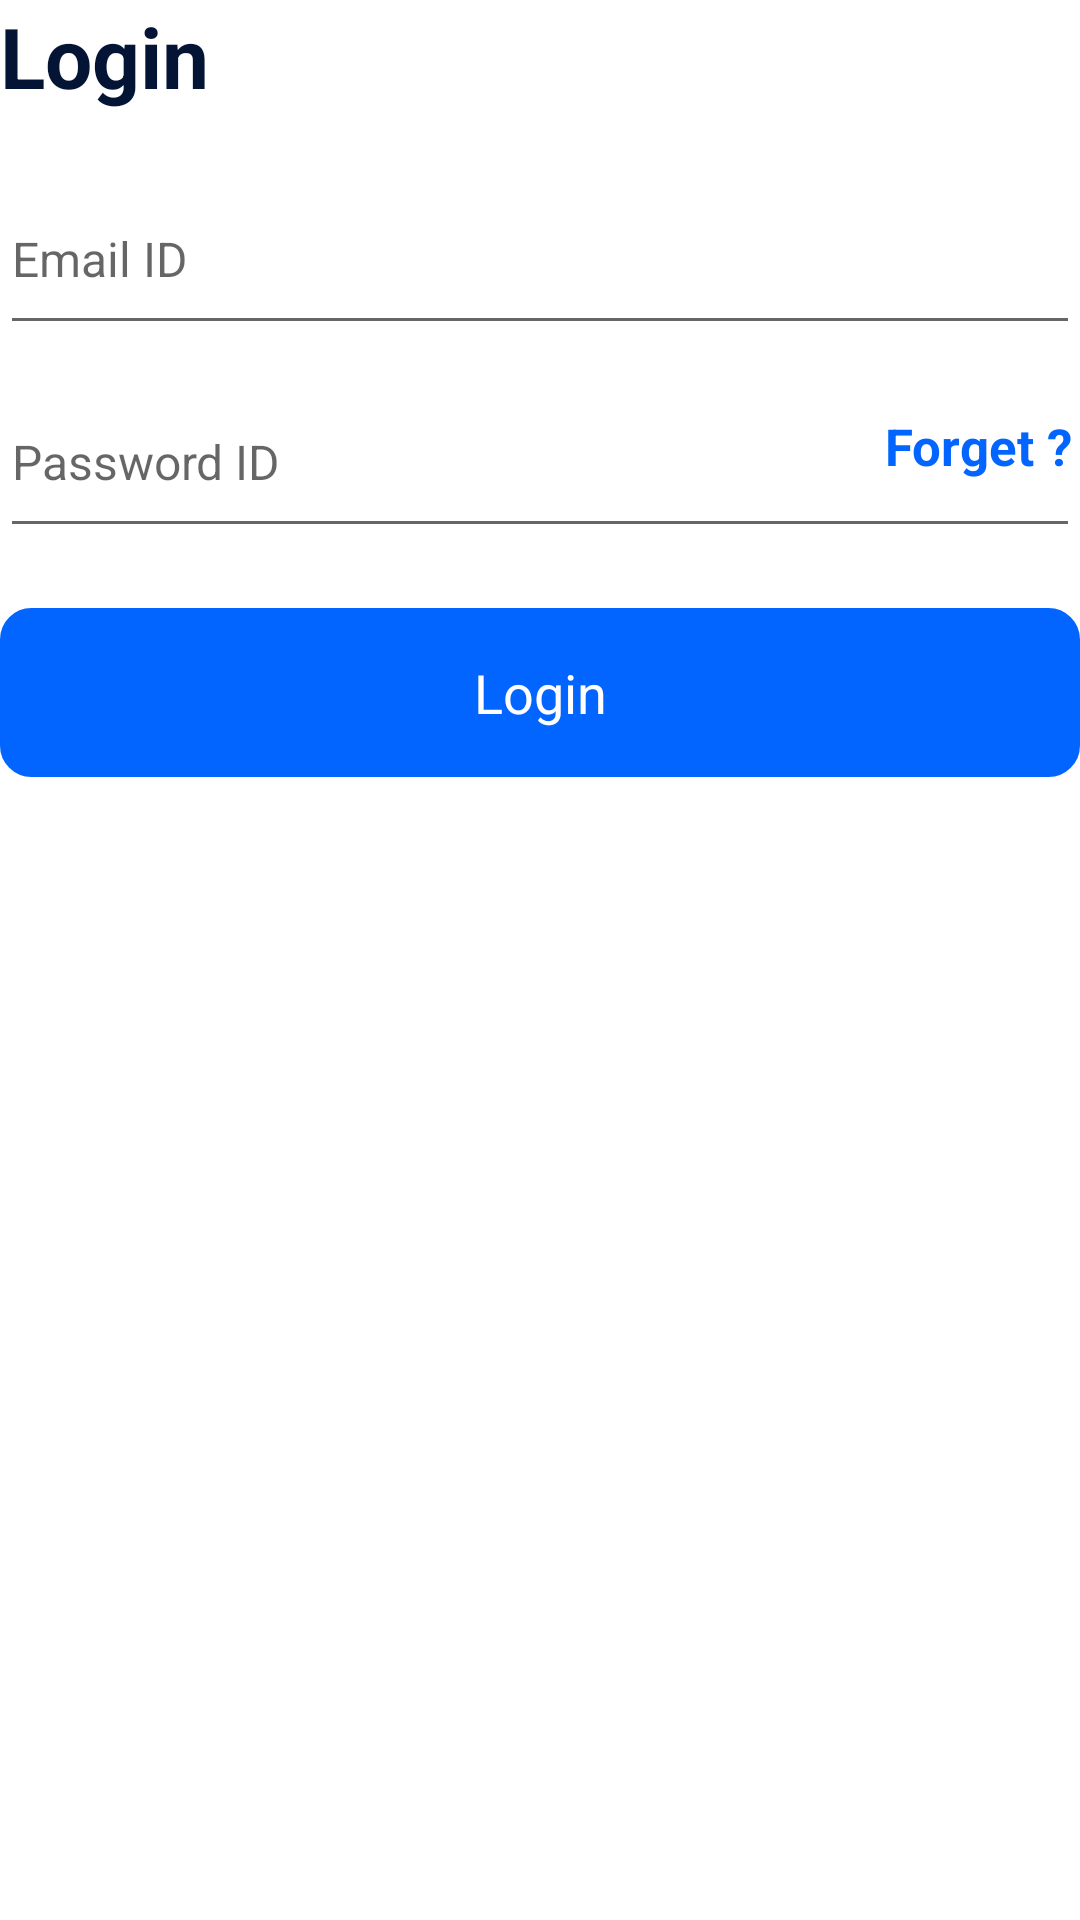

Write the Android layout XML for this screen, with the resource values it uses.
<!-- AndroidManifest.xml: application theme Theme.AndroidClassJava -->
<!-- res/layout/fragment_login.xml -->
<?xml version="1.0" encoding="utf-8"?>
<LinearLayout xmlns:android="http://schemas.android.com/apk/res/android"
    android:layout_width="match_parent"
    android:layout_height="wrap_content"
    android:orientation="vertical">

    <TextView
        android:layout_width="wrap_content"
        android:layout_height="wrap_content"
        android:text="@string/login"
        android:textColor="#031435"
        android:textSize="28sp"
        android:textStyle="bold" />

    <EditText
        android:id="@+id/emailET"
        android:layout_width="match_parent"
        android:layout_height="wrap_content"
        android:layout_marginTop="20dp"
        android:drawableLeft="@drawable/ic_at"
        android:drawablePadding="10dp"
        android:hint="@string/email_id"
        android:paddingTop="18dp"
        android:paddingBottom="18dp"
        android:textSize="16sp" />

    <RelativeLayout

        android:layout_width="wrap_content"
        android:layout_height="wrap_content">

        <EditText
            android:id="@+id/passwordET"
            android:layout_width="match_parent"
            android:layout_height="wrap_content"
            android:layout_marginTop="10dp"
            android:drawableLeft="@drawable/ic_padlock"
            android:drawablePadding="10dp"
            android:hint="Password ID"
            android:inputType="textPassword"
            android:paddingTop="18dp"
            android:paddingEnd="65dp"
            android:paddingBottom="18dp"
            android:textSize="16sp" />

        <TextView

            android:layout_width="65dp"
            android:layout_height="wrap_content"
            android:layout_alignParentEnd="true"
            android:layout_centerVertical="true"
            android:text="@string/forget"
            android:textColor="#0365FF"
            android:textSize="17sp"
            android:textStyle="bold" />

    </RelativeLayout>


    <LinearLayout
        android:id="@+id/loginLL"
        android:layout_width="match_parent"
        android:layout_height="wrap_content"
        android:layout_marginTop="20dp"
        android:background="@drawable/rectange_box"
        android:onClick="onLoginClicked"
        android:orientation="horizontal"
        android:padding="16dp">

        <TextView
            android:layout_width="match_parent"
            android:layout_height="wrap_content"
            android:gravity="center_horizontal"
            android:text="@string/login"
            android:textColor="#ffffff"
            android:textSize="18sp" />

    </LinearLayout>


</LinearLayout>
<!-- resources referenced by this layout -->
<resources>
  <!-- drawable rectange_box (drawable) -->
  <?xml version="1.0" encoding="utf-8"?>
  <shape xmlns:android="http://schemas.android.com/apk/res/android"
      android:shape="rectangle">
      <corners android:radius="10dp" />
      <stroke android:width="1dp"
          android:color="#0365ff"
          />
      <solid
          android:color="#0365ff"
          />
  </shape>
  <string name="email_id">Email ID</string>
  <string name="forget">Forget ?</string>
  <string name="login">Login</string>
  <style name="Theme.AndroidClassJava" parent="Theme.MaterialComponents.DayNight.DarkActionBar">
          
          <item name="colorPrimary">@color/purple_500</item>
          <item name="colorPrimaryVariant">@color/purple_700</item>
          <item name="colorOnPrimary">@color/white</item>
          
          <item name="colorSecondary">@color/teal_200</item>
          <item name="colorSecondaryVariant">@color/teal_700</item>
          <item name="colorOnSecondary">@color/black</item>
          
          <item name="android:statusBarColor" tools:targetApi="l">?attr/colorPrimaryVariant</item>
          
      </style>
  <color name="purple_500">#FF6200EE</color>
  <color name="purple_700">#FF3700B3</color>
  <color name="white">#FFFFFFFF</color>
  <color name="teal_200">#FF03DAC5</color>
  <color name="teal_700">#FF018786</color>
  <color name="black">#FF000000</color>
</resources>
